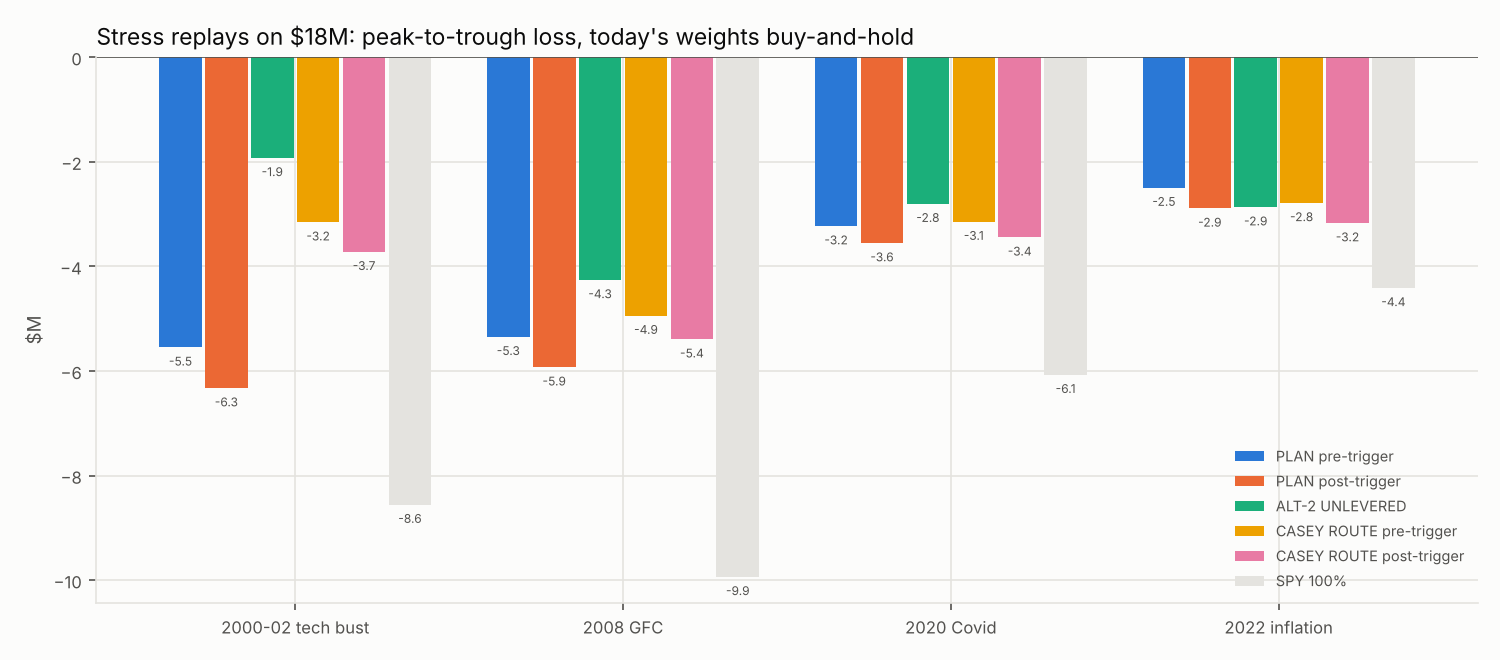

The table this chart was drawn from, first rows:
scenario, start, end, candidate, basket_used, cum_return, max_drawdown, loss_usd, max_dd_usd, notes
tech_2000_02, 2000-03-10, 2002-10-09, PLAN pre-trigger, QQQ, -0.2776, -0.3081, -4997457, -5545877, 
tech_2000_02, 2000-03-10, 2002-10-09, PLAN post-trigger, QQQ, -0.3219, -0.3514, -5793995, -6324951, 
tech_2000_02, 2000-03-10, 2002-10-09, ALT-2 UNLEVERED, QQQ, 0.03221, -0.1069, 579831, -1923561, 
tech_2000_02, 2000-03-10, 2002-10-09, CASEY ROUTE pre-trigger, QQQ, -0.1121, -0.1752, -2018007, -3153282, missing returns set to 0% - stream NOT m…
tech_2000_02, 2000-03-10, 2002-10-09, CASEY ROUTE post-trigger, QQQ, -0.1564, -0.2066, -2814545, -3717992, missing returns set to 0% - stream NOT m…
tech_2000_02, 2000-03-10, 2002-10-09, SPY 100%, -, -0.4234, -0.4752, -7620591, -8552854, 
gfc_2008, 2007-10-09, 2009-03-09, PLAN pre-trigger, QQQ, -0.2959, -0.2969, -5326717, -5343963, 
gfc_2008, 2007-10-09, 2009-03-09, PLAN post-trigger, QQQ, -0.3271, -0.3292, -5887229, -5926459, 
gfc_2008, 2007-10-09, 2009-03-09, ALT-2 UNLEVERED, QQQ, -0.123, -0.2365, -2214743, -4256594, 
gfc_2008, 2007-10-09, 2009-03-09, CASEY ROUTE pre-trigger, QQQ, -0.2347, -0.2744, -4224818, -4939717, 
gfc_2008, 2007-10-09, 2009-03-09, CASEY ROUTE post-trigger, QQQ, -0.2659, -0.2995, -4785330, -5391384, 
gfc_2008, 2007-10-09, 2009-03-09, SPY 100%, -, -0.5519, -0.5519, -9934100, -9934100, 
covid_2020, 2020-02-19, 2020-03-23, PLAN pre-trigger, EW NVDA/AVGO/TSLA/ISRG, -0.1793, -0.1793, -3227921, -3227921, 
covid_2020, 2020-02-19, 2020-03-23, PLAN post-trigger, EW NVDA/AVGO/TSLA/ISRG, -0.1973, -0.1973, -3552016, -3552016, 
covid_2020, 2020-02-19, 2020-03-23, ALT-2 UNLEVERED, EW NVDA/AVGO/TSLA/ISRG, -0.1051, -0.1555, -1892208, -2799556, 
covid_2020, 2020-02-19, 2020-03-23, CASEY ROUTE pre-trigger, EW NVDA/AVGO/TSLA/ISRG, -0.1608, -0.1746, -2894348, -3142098, 
covid_2020, 2020-02-19, 2020-03-23, CASEY ROUTE post-trigger, EW NVDA/AVGO/TSLA/ISRG, -0.1788, -0.1912, -3218443, -3442136, 
covid_2020, 2020-02-19, 2020-03-23, SPY 100%, -, -0.3372, -0.3372, -6069111, -6069111, 
inflation_2022, 2022-01-03, 2022-10-12, PLAN pre-trigger, EW NVDA/AVGO/TSLA/ISRG/RKLB, -0.1384, -0.1384, -2491752, -2491752, 
inflation_2022, 2022-01-03, 2022-10-12, PLAN post-trigger, EW NVDA/AVGO/TSLA/ISRG/RKLB, -0.1605, -0.1605, -2889005, -2889005, 
inflation_2022, 2022-01-03, 2022-10-12, ALT-2 UNLEVERED, EW NVDA/AVGO/TSLA/ISRG/RKLB, -0.1362, -0.1592, -2452420, -2865475, 
inflation_2022, 2022-01-03, 2022-10-12, CASEY ROUTE pre-trigger, EW NVDA/AVGO/TSLA/ISRG/RKLB, -0.1475, -0.1547, -2655229, -2784388, 
inflation_2022, 2022-01-03, 2022-10-12, CASEY ROUTE post-trigger, EW NVDA/AVGO/TSLA/ISRG/RKLB, -0.1696, -0.1761, -3052482, -3169583, 
inflation_2022, 2022-01-03, 2022-10-12, SPY 100%, -, -0.245, -0.245, -4409349, -4409349, 
